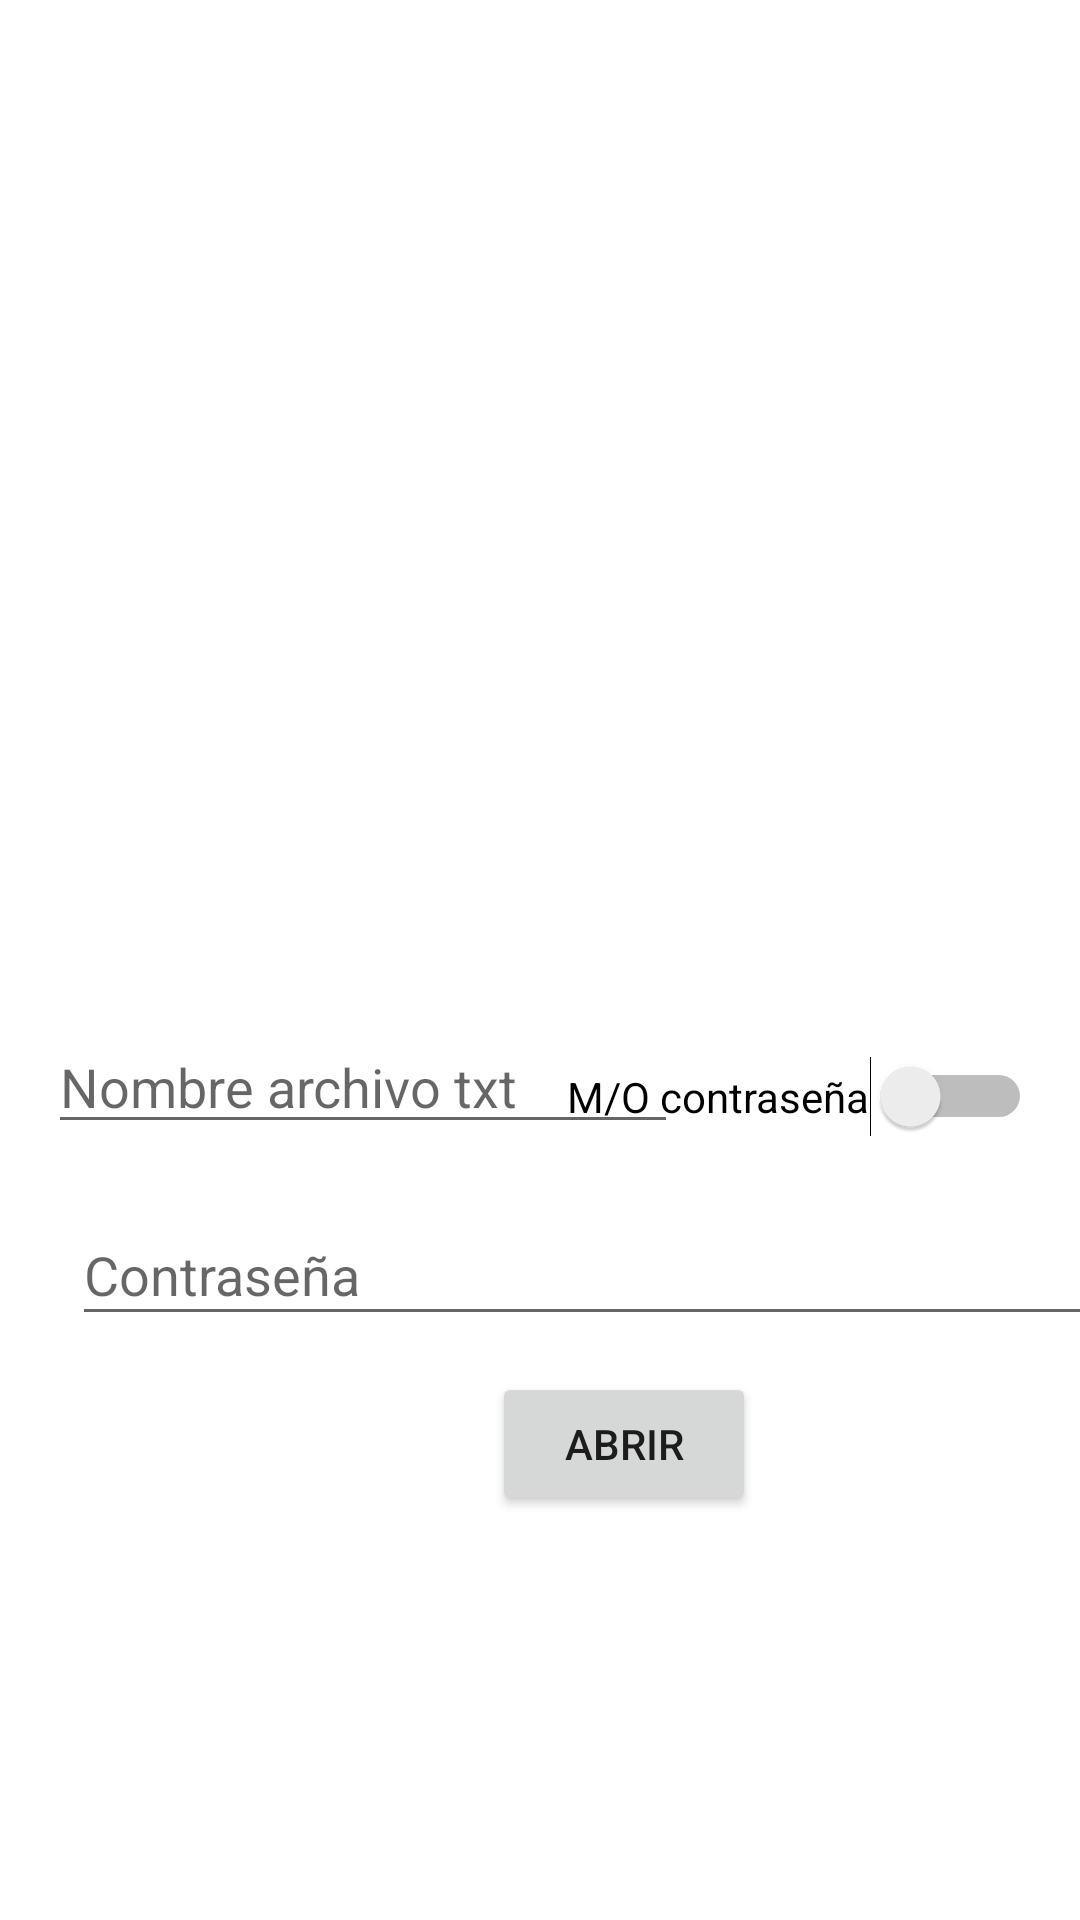

Here is an Android app screen rendered from its layout file. Give the layout XML and the strings, colors and styles it references.
<!-- AndroidManifest.xml: application theme Theme.EncriptadorArchivos -->
<!-- res/layout/fragment_abrir.xml -->
<?xml version="1.0" encoding="utf-8"?>
<androidx.constraintlayout.widget.ConstraintLayout
    xmlns:android="http://schemas.android.com/apk/res/android"
    xmlns:tools="http://schemas.android.com/tools"
    xmlns:app="http://schemas.android.com/apk/res-auto"
    android:layout_width="match_parent"
    android:layout_height="match_parent"
    tools:context=".AbrirFragment">

    <EditText
        android:id="@+id/nombrearchivo"
        android:layout_width="wrap_content"
        android:layout_height="wrap_content"
        android:layout_marginStart="16dp"
        android:layout_marginTop="340dp"
        android:ems="10"
        android:hint="Nombre archivo txt"
        android:inputType="textPersonName"
        android:text=""
        app:layout_constraintStart_toStartOf="parent"
        app:layout_constraintTop_toTopOf="parent" />

    <EditText
        android:id="@+id/editTextTextPassword"
        android:layout_width="359dp"
        android:layout_height="44dp"
        android:layout_marginStart="24dp"
        android:layout_marginTop="20dp"
        android:ems="10"
        android:hint="Contraseña"
        android:inputType="textPassword"
        app:layout_constraintStart_toStartOf="parent"
        app:layout_constraintTop_toBottomOf="@+id/nombrearchivo" />

    <Switch
        android:id="@+id/switch1"
        android:layout_width="wrap_content"
        android:layout_height="wrap_content"
        android:layout_marginTop="352dp"
        android:layout_marginEnd="16dp"
        android:text="M/O contraseña"
        app:layout_constraintEnd_toEndOf="parent"
        app:layout_constraintTop_toTopOf="parent" />

    <Button
        android:id="@+id/babrir"
        android:layout_width="wrap_content"
        android:layout_height="wrap_content"
        android:layout_marginStart="164dp"
        android:layout_marginTop="12dp"
        android:text="Abrir"
        app:layout_constraintStart_toStartOf="parent"
        app:layout_constraintTop_toBottomOf="@+id/editTextTextPassword" />

</androidx.constraintlayout.widget.ConstraintLayout>
<!-- resources referenced by this layout -->
<resources>
  <style name="Theme.EncriptadorArchivos" parent="Theme.MaterialComponents.DayNight.NoActionBar">
          
          <item name="colorPrimary">@color/purple_500</item>
          <item name="colorPrimaryVariant">@color/purple_700</item>
          <item name="colorOnPrimary">@color/white</item>
          
          <item name="colorSecondary">@color/teal_200</item>
          <item name="colorSecondaryVariant">@color/teal_700</item>
          <item name="colorOnSecondary">@color/black</item>
          
          <item name="android:statusBarColor">?attr/colorPrimaryVariant</item>
          
      </style>
  <!-- not gathered from this repository: default colours our renderer supplied (Android Studio template values) -->
  <color name="purple_500">#FF6200EE</color>
  <color name="purple_700">#FF3700B3</color>
  <color name="teal_200">#FF03DAC5</color>
  <color name="teal_700">#FF018786</color>
  <color name="black">#FF000000</color>
  <color name="white">#FFFFFFFF</color>
</resources>
